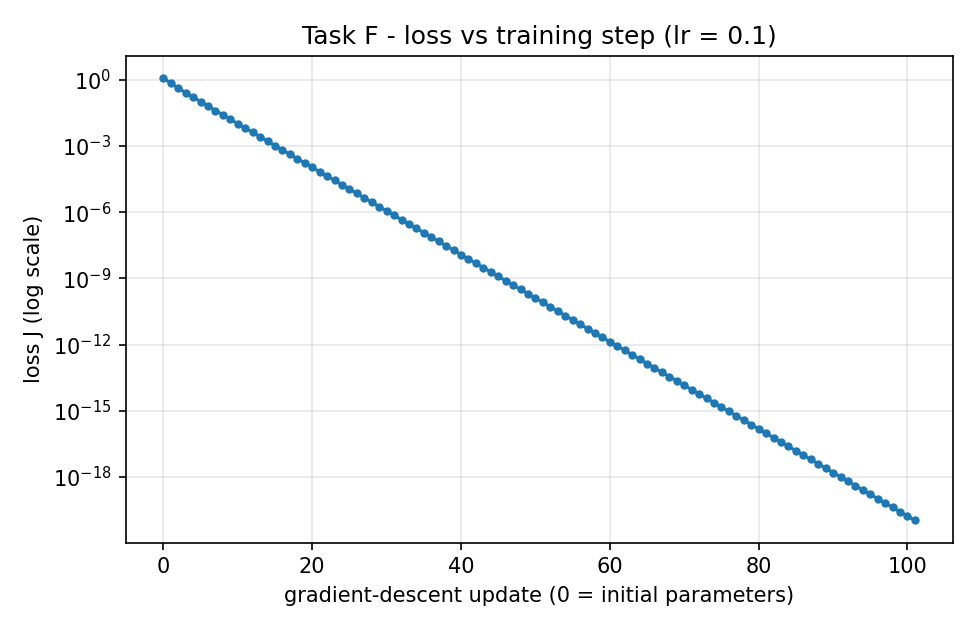

Values plotted in this chart, from the file beside it:
step, loss
0, 1.183
1, 0.6858
2, 0.4167
3, 0.2581
4, 0.1613
5, 0.1013
6, 0.06384
7, 0.04031
8, 0.02548
9, 0.01613
10, 0.01021
11, 0.006469
12, 0.0041
13, 0.002599
14, 0.001648
15, 0.001045
16, 0.000663
17, 0.0004206
18, 0.0002668
19, 0.0001693
20, 0.0001074
21, 6.8154759422422217e-05
22, 4.3246195480178084e-05
23, 2.7441668640113967e-05
24, 1.7413327526100693e-05
25, 1.104993917270412e-05
26, 7.0120251104139439e-06
27, 4.4497066095142901e-06
28, 2.8237272324899563e-06
29, 1.791912726188191e-06
30, 1.1371379432184426e-06
31, 7.2162436433979613e-07
32, 4.5794214074564556e-07
33, 2.906103884471018e-07
34, 1.8442191960026295e-07
35, 1.1703469853934342e-07
36, 7.4270662947427642e-08
37, 4.7132492147340639e-08
38, 2.9910512919440525e-08
39, 1.8981371919564066e-08
40, 1.2045686642889737e-08
41, 7.6442644389851319e-09
42, 4.8510973004446132e-09
43, 3.0785370321903604e-09
44, 1.9536594798327836e-09
45, 1.2398051266808484e-09
46, 7.867885733135212e-10
47, 4.9930131019737736e-10
48, 3.1685998970704932e-10
49, 2.010815067355199e-10
50, 1.2760769996583145e-10
51, 8.0980722914218939e-11
52, 5.1390924734032347e-11
53, 3.2613035806381723e-11
54, 2.0696458232779837e-11
55, 1.3134115855501365e-11
56, 8.3350010761100935e-12
57, 5.2894495869227624e-12
58, 3.3567214841936633e-12
59, 2.1301988058962622e-12
... 42 more rows
